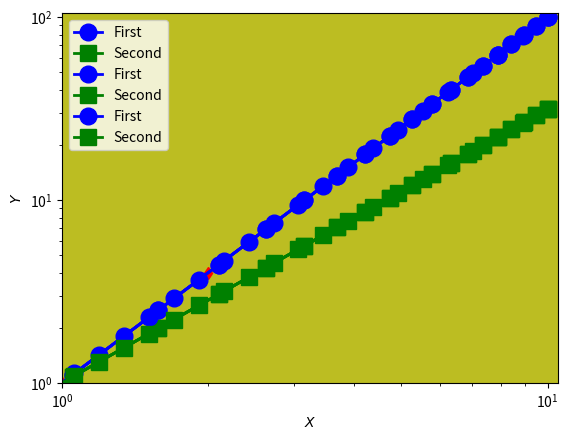
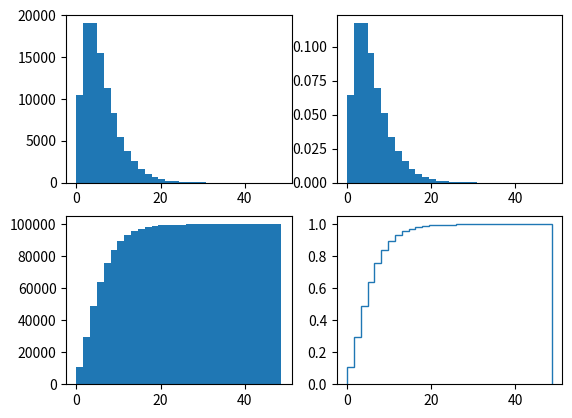

Recreate these plots in Python, in order.
# Matplotlib and Pyplot
# Matplotlib is a big library. Pyplot is a collection of functions that make matplotlib work like Matlab
# Pyplot is useful for interactive work.
# Pyplot also knows LaTeX!!

import matplotlib.pyplot as plt
import numpy as np

plt.plot([0,1,4,9,16])
plt.plot([0,1,4,9,16]); # supress the printing of the object 

x = np.linspace(0,10,20)
y = x**2
plt.plot(x,y);

y1 = x**2
y2 = x**1.5

plt.plot(x,y1,"bo-"); #use blue, circles and solid lines AS IN MATLAB
plt.plot(x,y1,"bo-", linewidth = 2, markersize = 4);
plt.plot(x,y2,"gs-", linewidth = 2, markersize = 4); # gree, squares

# Introduction to Matplotlib and Pyplot: Question 2  ---
plt.plot([0,1,2],[0,1,4],"rd-")

# Customizing Your Plots ----------------------------------------------------------------------------------------------------
plt.plot(x,y1,"bo-", linewidth = 2, markersize = 12, label = "First")
plt.plot(x,y2,"gs-", linewidth = 2, markersize = 12, label = "Second")
plt.xlabel("$X$") # math mode to latex
plt.ylabel("$Y$")
plt.axis([-0.5, 10.5, -5, 105]) # [xmin, xman, ymin, ymax]
plt.legend(loc = "upper left")
plt.savefig("myplot.pdf")

# Plotting Using Logarithmic Axes --------------------------------------------------------------------------------------------
# semilogx() - plots the x-axis on a log scale ant the y in the original scale
# semilogy() - similar to X
# loglog() - both x and y on logarithmic scales
plt.loglog(x,y1,"bo-", linewidth = 2, markersize = 12, label = "First")
plt.loglog(x,y2,"gs-", linewidth = 2, markersize = 12, label = "Second")
plt.xlabel("$X$") # math mode to latex
plt.ylabel("$Y$")
plt.axis([1, 10.5, 1, 105]) # [xmin, xman, ymin, ymax]
plt.legend(loc = "upper left")
plt.savefig("myplot_log.pdf")

# Even spaces in the log axis we use np.logspace 
x = np.logspace(-1, 1, 40) # first point is 0.1 and last is 10
y1 = x**2
y2 = x**1.5
plt.loglog(x,y1,"bo-", linewidth = 2, markersize = 12, label = "First")
plt.loglog(x,y2,"gs-", linewidth = 2, markersize = 12, label = "Second")
plt.xlabel("$X$") # math mode to latex
plt.ylabel("$Y$")
plt.axis([1, 10.5, 1, 105]) # [xmin, xman, ymin, ymax]
plt.legend(loc = "upper left")
plt.savefig("myplot_log2.pdf")


# Generating Histograms -----------------------------------------------------------------------------------------------
# by default hist uses 10 evenly spaced bins and tries to optimize both bin width and bin locaions
x = np.random.normal(size = 1000)
plt.hist(x);
plt.hist(x, density = True); # density = True: proportion of obs or frequency instead of the total numbers (density formely called normed)
plt.hist(x, density = True, bins = np.linspace(-5,5,21)); # 20 bins

# subplots: 3 arguments (rows, col, plot number)
x = np.random.gamma(2,3,100000)
plt.hist(x, bins = 30)
plt.hist(x, bins = 30, density = True) # normalized
plt.hist(x, bins = 30, cumulative = True) # cumulative distribution
plt.hist(x, bins = 30, density = True, cumulative = True, histtype = "step") # both

# Create figure with 4 panels
plt.figure()
plt.subplot(221)
plt.hist(x, bins = 30)
plt.subplot(222)
plt.hist(x, bins = 30, density = True) # normalized
plt.subplot(223)
plt.hist(x, bins = 30, cumulative = True) # cumulative distribution
plt.subplot(224)
plt.hist(x, bins = 30, density = True, cumulative = True, histtype = "step") # both

